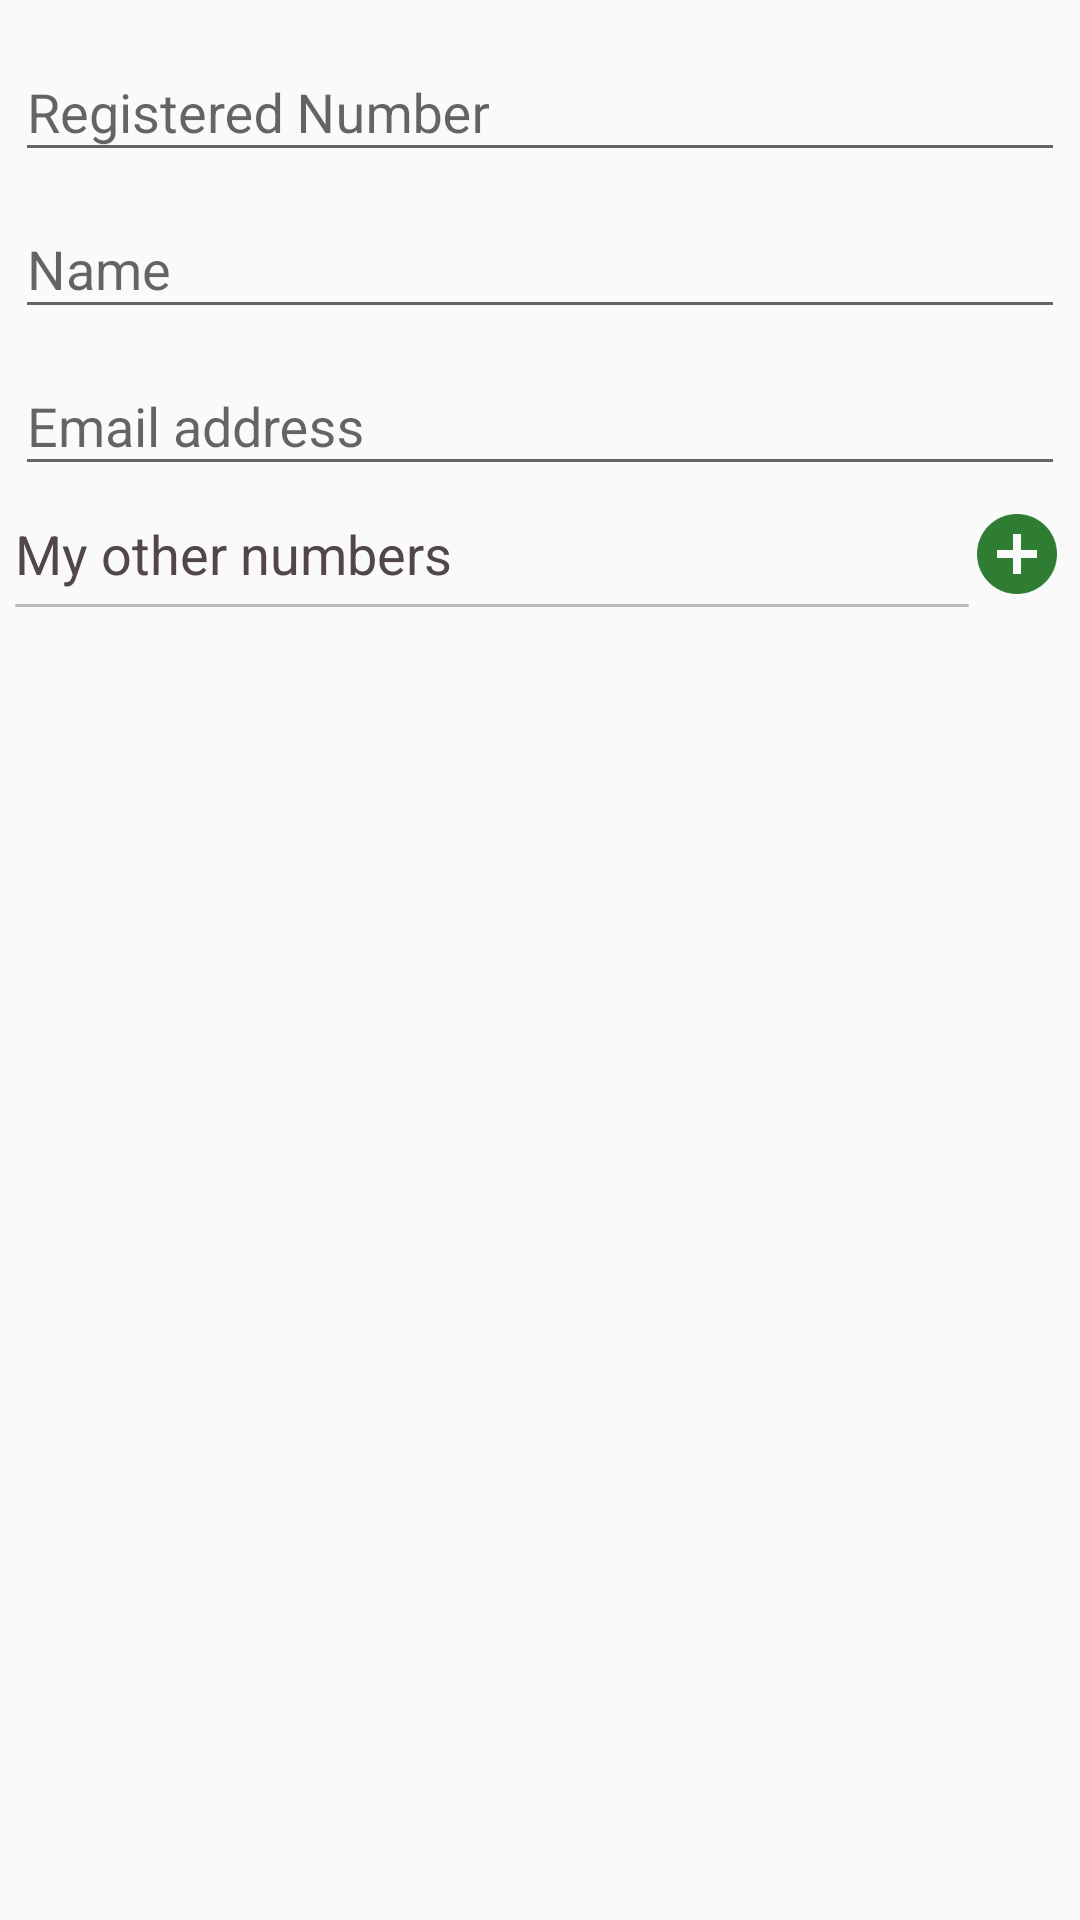

Reconstruct the res/layout file that produces this screen, plus the resources it refers to.
<!-- AndroidManifest.xml: application theme AppTheme -->
<!-- res/layout/profile_header_layout.xml -->
<?xml version="1.0" encoding="utf-8"?>
<LinearLayout xmlns:android="http://schemas.android.com/apk/res/android"
    android:layout_width="match_parent"
    android:layout_height="wrap_content"
    android:padding="5dp"
    android:orientation="vertical">

    <android.support.design.widget.TextInputLayout
        android:layout_width="match_parent"
        android:layout_height="wrap_content"
        android:hint="Registered Number">

        <EditText
            android:id="@+id/etRegPhoneNo"
            android:layout_width="match_parent"
            android:layout_height="wrap_content"
            android:focusable="false"
            android:inputType="phone" />
    </android.support.design.widget.TextInputLayout>

    <android.support.design.widget.TextInputLayout
        android:layout_width="match_parent"
        android:layout_height="wrap_content"
        android:hint="Name">

        <EditText
            android:id="@+id/etName"
            android:layout_width="match_parent"
            android:layout_height="wrap_content"
            android:inputType="textPersonName" />
    </android.support.design.widget.TextInputLayout>

    <android.support.design.widget.TextInputLayout
        android:layout_width="match_parent"
        android:layout_height="wrap_content"
        android:hint="Email address">

        <EditText
            android:id="@+id/etEmail"
            android:layout_width="match_parent"
            android:layout_height="wrap_content"
            android:inputType="textEmailAddress" />
    </android.support.design.widget.TextInputLayout>

    <RelativeLayout
        android:layout_width="match_parent"
        android:layout_height="wrap_content"
        android:layout_marginTop="5dp">

        <Button
            android:id="@+id/btnAdd"
            android:layout_width="32dp"
            android:layout_height="32dp"
            android:layout_alignParentEnd="true"
            android:layout_alignParentRight="true"
            android:layout_centerVertical="true"
            android:background="@drawable/custom_btn_add"
            android:scaleType="fitXY" />

        <TextView
            android:id="@+id/tvExtraPhone"
            android:layout_width="fill_parent"
            android:layout_height="wrap_content"
            android:layout_centerVertical="true"
            android:layout_toLeftOf="@+id/btnAdd"
            android:layout_toStartOf="@+id/btnAdd"
            android:text="My other numbers"
            android:textAppearance="?android:attr/textAppearanceMedium"
            android:textColor="#ff514649" />

        <View
            android:layout_width="fill_parent"
            android:layout_height="1dp"
            android:layout_below="@+id/tvExtraPhone"
            android:layout_marginTop="10dp"
            android:layout_toLeftOf="@+id/btnAdd"
            android:layout_toStartOf="@+id/btnAdd"
            android:background="@drawable/custom_line_seperator" />

    </RelativeLayout>


</LinearLayout>
<!-- resources referenced by this layout -->
<resources>
  <!-- drawable custom_btn_add (drawable) -->
  <?xml version="1.0" encoding="utf-8"?>
  <selector xmlns:android="http://schemas.android.com/apk/res/android">
      <item android:drawable="@drawable/ic_add_circle_green_a700_48dp" android:state_pressed="true" />
      <item android:drawable="@drawable/ic_add_circle_green_a700_48dp" android:state_focused="true" />
      <item android:drawable="@drawable/ic_add_circle_green_800_48dp" />
  </selector>
  <!-- drawable custom_line_seperator (drawable) -->
  <shape xmlns:android="http://schemas.android.com/apk/res/android"
      android:shape="rectangle">
      
          
          
          
          
          
          
      <solid android:color="#caa5abb1"/>
      <corners android:radius="20dp" />
  </shape>
  <style name="AppTheme" parent="Theme.AppCompat.Light.DarkActionBar">
          
          <item name="colorPrimary">@color/colorPrimary</item>
          <item name="colorPrimaryDark">@color/colorPrimaryDark</item>
          <item name="colorAccent">@color/colorAccent</item>
      </style>
  <!-- drawable ic_add_circle_green_a700_48dp: png bitmap (drawable-hdpi, 760 bytes) -->
  <!-- drawable ic_add_circle_green_800_48dp: png bitmap (drawable-hdpi, 770 bytes) -->
  <color name="colorPrimary">#FF800080</color>
  <color name="colorPrimaryDark">#FF000000</color>
  <color name="colorAccent">#FF800080</color>
</resources>
